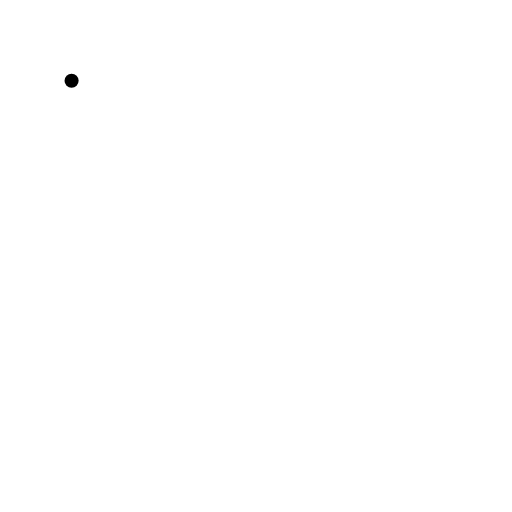
t = 0.00 s
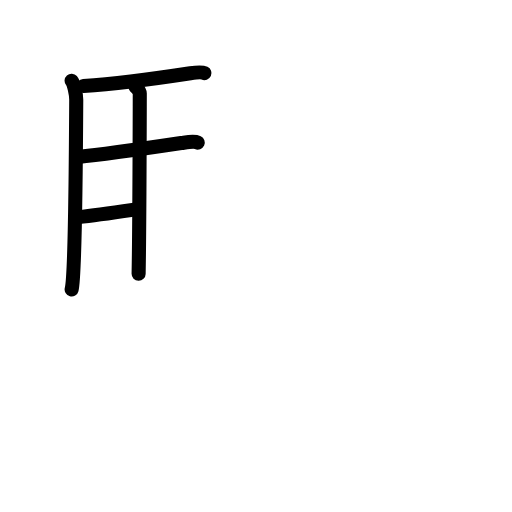
t = 4.25 s
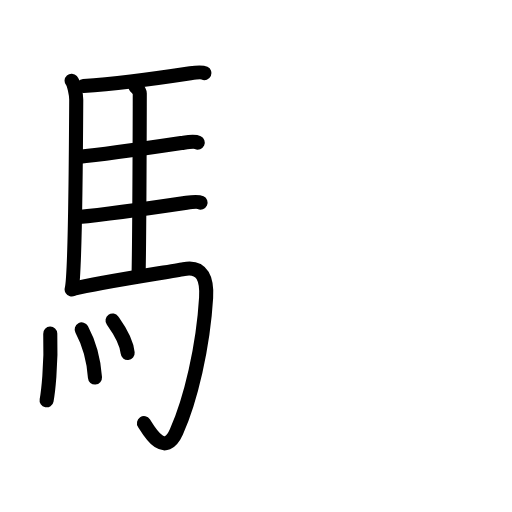
t = 8.75 s
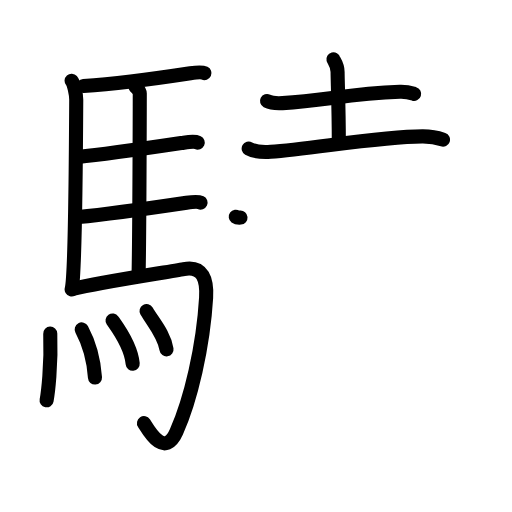
t = 13.17 s
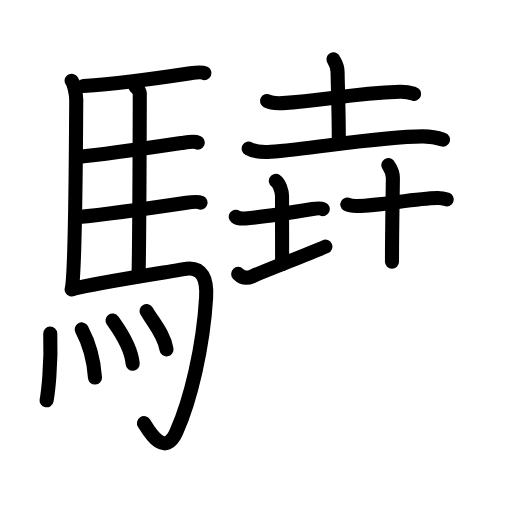
t = 17.50 s
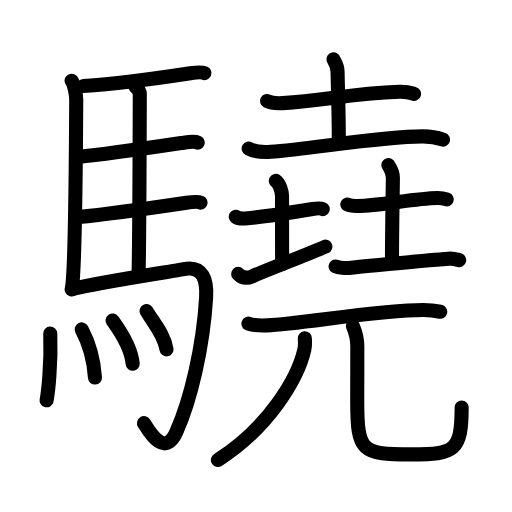
t = 22.00 s

The animated SVG that drew these frames (rendered in a browser with its animation timeline set to each time). Animation: 71 SMIL elements (animate=71); one cycle of 22.00 s.

<?xml version="1.0" encoding="UTF-8"?>
<!--
AniKanjiVG is licensed by CC-BY-SA Paul C. Sommerhoff (https://bitbucket.org/sommerhoff/anikanjivg).
AniKanjiVG uses KanjiVG which is licensed by CC-BY-SA Ulrich Apel (http://kanjivg.tagaini.net).
See also http://creativecommons.org/licenses/by-sa/3.0/
-->
<svg xmlns:kvg='http://kanjivg.tagaini.net' xmlns='http://www.w3.org/2000/svg' width='109' height='109' viewBox='0 0 109 109' style='fill:none;stroke:#000000;stroke-width:3;stroke-linecap:round;stroke-linejoin:round;' id="kvg:kanji_09a4d"><g id="kvg:09a4d" kvg:element="驍"><g id="kvg:09a4d-g1" kvg:element="馬" kvg:position="left" kvg:radical="general"><path id="kvg:09a4d-s1" kvg:type="㇑" d="M15.24,17.18c0.51,0.57,0.99,2.94,0.99,4.08c-0.05,9.65-0.28,37.63-0.98,40.37"><animate attributeName="d" begin="0.0s" dur="0.5s" from="M15.24,17.18C15.24,17.18,15.24,17.18,15.24,17.18" to="M15.24,17.18c0.51,0.57,0.99,2.94,0.99,4.08" />
<animate attributeName="d" begin="0.5s" dur="0.5s" from="M15.24,17.18c0.51,0.57,0.99,2.94,0.99,4.08c0,0,0,0,0,0,0" to="M15.24,17.18c0.51,0.57,0.99,2.94,0.99,4.08c-0.05,9.65-0.28,37.63-0.98,40.37" />
</path>
<path id="kvg:09a4d-s2" kvg:type="㇐b" d="M17.77,18.32c7.82-0.53,20.4-2.37,22.76-2.73c0.94-0.14,2.53-0.25,3-0.03"><animate attributeName="d" begin="1.0s" dur="0.5s" from="M17.77,18.32C17.77,18.32,17.77,18.32,17.77,18.32" to="M17.77,18.32c7.82-0.53,20.4-2.37,22.76-2.73" />
<animate attributeName="d" begin="1.5s" dur="0.5s" from="M17.77,18.32c7.82-0.53,20.4-2.37,22.76-2.73c0,0,0,0,0,0,0" to="M17.77,18.32c7.82-0.53,20.4-2.37,22.76-2.73c0.94-0.14,2.53-0.25,3-0.03" />
<animate attributeName="d" begin="0s" dur="1.0s" from="M-100,-100" to="M-100,-100" />
</path>
<path id="kvg:09a4d-s3" kvg:type="㇑a" d="M28.81,18.38c0.25,0.38,0.96,0.9,0.95,1.51c-0.02,6.29-0.06,28.5-0.25,38.39"><animate attributeName="d" begin="2.0s" dur="0.5s" from="M28.81,18.38C28.81,18.38,28.81,18.38,28.81,18.38" to="M28.81,18.38c0.25,0.38,0.96,0.9,0.95,1.51" />
<animate attributeName="d" begin="2.5s" dur="0.5s" from="M28.81,18.38c0.25,0.38,0.96,0.9,0.95,1.51c0,0,0,0,0,0,0" to="M28.81,18.38c0.25,0.38,0.96,0.9,0.95,1.51c-0.02,6.29-0.06,28.5-0.25,38.39" />
<animate attributeName="d" begin="0s" dur="2.0s" from="M-100,-100" to="M-100,-100" />
</path>
<path id="kvg:09a4d-s4" kvg:type="㇐b" d="M16.66,33.41c6.26-0.6,19.75-2.63,22.44-3.03c0.94-0.14,2.53-0.25,3-0.03"><animate attributeName="d" begin="3.0s" dur="0.5s" from="M16.66,33.41C16.66,33.41,16.66,33.41,16.66,33.41" to="M16.66,33.41c6.26-0.6,19.75-2.63,22.44-3.03" />
<animate attributeName="d" begin="3.5s" dur="0.5s" from="M16.66,33.41c6.26-0.6,19.75-2.63,22.44-3.03c0,0,0,0,0,0,0" to="M16.66,33.41c6.26-0.6,19.75-2.63,22.44-3.03c0.94-0.14,2.53-0.25,3-0.03" />
<animate attributeName="d" begin="0s" dur="3.0s" from="M-100,-100" to="M-100,-100" />
</path>
<path id="kvg:09a4d-s5" kvg:type="㇐b" d="M16.76,46.2c6.26-0.6,20.25-2.64,22.94-3.04c0.94-0.14,2.53-0.25,3-0.03"><animate attributeName="d" begin="4.0s" dur="0.5s" from="M16.76,46.2C16.76,46.2,16.76,46.2,16.76,46.2" to="M16.76,46.2c6.26-0.6,20.25-2.64,22.94-3.04" />
<animate attributeName="d" begin="4.5s" dur="0.5s" from="M16.76,46.2c6.26-0.6,20.25-2.64,22.94-3.04c0,0,0,0,0,0,0" to="M16.76,46.2c6.26-0.6,20.25-2.64,22.94-3.04c0.94-0.14,2.53-0.25,3-0.03" />
<animate attributeName="d" begin="0s" dur="4.0s" from="M-100,-100" to="M-100,-100" />
</path>
<path id="kvg:09a4d-s6" kvg:type="㇆a" d="M15.49,61.51c5.86-1.44,20.42-3.61,23.64-4.22c4.11-0.78,4.97,2.36,4.75,6.08c-0.63,10.55-3.29,21.75-6.33,28.58c-2.61,5.86-6.05-0.58-6.9-1.88"><animate attributeName="d" begin="5.0s" dur="0.25s" from="M15.49,61.51C15.49,61.51,15.49,61.51,15.49,61.51" to="M15.49,61.51c5.86-1.44,20.42-3.61,23.64-4.22" />
<animate attributeName="d" begin="5.25s" dur="0.25s" from="M15.49,61.51c5.86-1.44,20.42-3.61,23.64-4.22c0,0,0,0,0,0,0" to="M15.49,61.51c5.86-1.44,20.42-3.61,23.64-4.22c4.11-0.78,4.97,2.36,4.75,6.08" />
<animate attributeName="d" begin="5.5s" dur="0.25s" from="M15.49,61.51c5.86-1.44,20.42-3.61,23.64-4.22c4.11-0.78,4.97,2.36,4.75,6.08c0,0,0,0,0,0,0" to="M15.49,61.51c5.86-1.44,20.42-3.61,23.64-4.22c4.11-0.78,4.97,2.36,4.75,6.08c-0.63,10.55-3.29,21.75-6.33,28.58" />
<animate attributeName="d" begin="5.75s" dur="0.25s" from="M15.49,61.51c5.86-1.44,20.42-3.61,23.64-4.22c4.11-0.78,4.97,2.36,4.75,6.08c-0.63,10.55-3.29,21.75-6.33,28.58c0,0,0,0,0,0,0" to="M15.49,61.51c5.86-1.44,20.42-3.61,23.64-4.22c4.11-0.78,4.97,2.36,4.75,6.08c-0.63,10.55-3.29,21.75-6.33,28.58c-2.61,5.86-6.05-0.58-6.9-1.88" />
<animate attributeName="d" begin="0s" dur="5.0s" from="M-100,-100" to="M-100,-100" />
</path>
<g id="kvg:09a4d-g2" kvg:element="灬" kvg:variant="true" kvg:original="火"><path id="kvg:09a4d-s7" kvg:type="㇔" d="M10.7,71.03c0.25,6.82-0.51,12.82-0.78,14.19"><animate attributeName="d" begin="6.0s" dur="1.0s" from="M10.7,71.03C10.7,71.03,10.7,71.03,10.7,71.03" to="M10.7,71.03c0.25,6.82-0.51,12.82-0.78,14.19" />
<animate attributeName="d" begin="0s" dur="6.0s" from="M-100,-100" to="M-100,-100" />
</path>
<path id="kvg:09a4d-s8" kvg:type="㇔" d="M17.39,70.13c1.36,2.54,2.52,5.73,2.83,10.25"><animate attributeName="d" begin="7.0s" dur="1.0s" from="M17.39,70.13C17.39,70.13,17.39,70.13,17.39,70.13" to="M17.39,70.13c1.36,2.54,2.52,5.73,2.83,10.25" />
<animate attributeName="d" begin="0s" dur="7.0s" from="M-100,-100" to="M-100,-100" />
</path>
<path id="kvg:09a4d-s9" kvg:type="㇔" d="M23.96,68.24c0.85,1.21,3.91,5.23,4.29,9.2"><animate attributeName="d" begin="8.0s" dur="1.0s" from="M23.96,68.24C23.96,68.24,23.96,68.24,23.96,68.24" to="M23.96,68.24c0.85,1.21,3.91,5.23,4.29,9.2" />
<animate attributeName="d" begin="0s" dur="8.0s" from="M-100,-100" to="M-100,-100" />
</path>
<path id="kvg:09a4d-s10" kvg:type="㇔" d="M31.2,66.22c1.41,2.43,3.74,4.94,4.25,8.16"><animate attributeName="d" begin="9.0s" dur="1.0s" from="M31.2,66.22C31.2,66.22,31.2,66.22,31.2,66.22" to="M31.2,66.22c1.41,2.43,3.74,4.94,4.25,8.16" />
<animate attributeName="d" begin="0s" dur="9.0s" from="M-100,-100" to="M-100,-100" />
</path>
</g>
</g>
<g id="kvg:09a4d-g3" kvg:element="堯" kvg:position="right"><g id="kvg:09a4d-g4" kvg:position="top"><g id="kvg:09a4d-g5" kvg:element="土" kvg:position="top"><path id="kvg:09a4d-s11" kvg:type="㇐" d="M56.84,21.5c0.86,0.45,2.44,0.5,3.31,0.45c9.13-0.5,13.83-2,24.99-2.4c1.44-0.05,2.3,0.22,3.02,0.44"><animate attributeName="d" begin="10.0s" dur="0.3333333333333333s" from="M56.84,21.5C56.84,21.5,56.84,21.5,56.84,21.5" to="M56.84,21.5c0.86,0.45,2.44,0.5,3.31,0.45" />
<animate attributeName="d" begin="10.333333333333334s" dur="0.3333333333333333s" from="M56.84,21.5c0.86,0.45,2.44,0.5,3.31,0.45c0,0,0,0,0,0,0" to="M56.84,21.5c0.86,0.45,2.44,0.5,3.31,0.45c9.13-0.5,13.83-2,24.99-2.4" />
<animate attributeName="d" begin="10.666666666666666s" dur="0.3333333333333333s" from="M56.84,21.5c0.86,0.45,2.44,0.5,3.31,0.45c9.13-0.5,13.83-2,24.99-2.4c0,0,0,0,0,0,0" to="M56.84,21.5c0.86,0.45,2.44,0.5,3.31,0.45c9.13-0.5,13.83-2,24.99-2.4c1.44-0.05,2.3,0.22,3.02,0.44" />
<animate attributeName="d" begin="0s" dur="10.0s" from="M-100,-100" to="M-100,-100" />
</path>
<path id="kvg:09a4d-s12" kvg:type="㇑a" d="M70.98,12.62c0.06,0.23,0.89,1.22,0.89,2.71c0,1.67,0.26,7.92,0.26,14.88"><animate attributeName="d" begin="11.0s" dur="0.5s" from="M70.98,12.62C70.98,12.62,70.98,12.62,70.98,12.62" to="M70.98,12.62c0.06,0.23,0.89,1.22,0.89,2.71" />
<animate attributeName="d" begin="11.5s" dur="0.5s" from="M70.98,12.62c0.06,0.23,0.89,1.22,0.89,2.71c0,0,0,0,0,0,0" to="M70.98,12.62c0.06,0.23,0.89,1.22,0.89,2.71c0,1.67,0.26,7.92,0.26,14.88" />
<animate attributeName="d" begin="0s" dur="11.0s" from="M-100,-100" to="M-100,-100" />
</path>
<path id="kvg:09a4d-s13" kvg:type="㇐" d="M52.94,31.63c1.22,0.69,3.45,0.77,4.68,0.69C66.25,31.75,81,29,90.04,29.04c2.04,0.01,3.25,0.33,4.27,0.68"><animate attributeName="d" begin="12.0s" dur="0.3333333333333333s" from="M52.94,31.63C52.94,31.63,52.94,31.63,52.94,31.63" to="M52.94,31.63c1.22,0.69,3.45,0.77,4.68,0.69" />
<animate attributeName="d" begin="12.333333333333334s" dur="0.3333333333333333s" from="M52.94,31.63c1.22,0.69,3.45,0.77,4.68,0.69c0,0,0,0,0,0,0" to="M52.94,31.63c1.22,0.69,3.45,0.77,4.68,0.69C66.25,31.75,81,29,90.04,29.04" />
<animate attributeName="d" begin="12.666666666666666s" dur="0.3333333333333333s" from="M52.94,31.63c1.22,0.69,3.45,0.77,4.68,0.69C66.25,31.75,81,29,90.04,29.04c0,0,0,0,0,0,0" to="M52.94,31.63c1.22,0.69,3.45,0.77,4.68,0.69C66.25,31.75,81,29,90.04,29.04c2.04,0.01,3.25,0.33,4.27,0.68" />
<animate attributeName="d" begin="0s" dur="12.0s" from="M-100,-100" to="M-100,-100" />
</path>
</g>
<g id="kvg:09a4d-g6" kvg:position="bottom"><g id="kvg:09a4d-g7" kvg:element="土" kvg:position="left"><path id="kvg:09a4d-s14" kvg:type="㇐" d="M50.19,46.14c0.51,0.38,1.51,0.4,2.02,0.36c3.37-0.25,10.69-1.39,14.31-2c0.85-0.14,1.77-0.18,2.19,0.01"><animate attributeName="d" begin="13.0s" dur="0.3333333333333333s" from="M50.19,46.14C50.19,46.14,50.19,46.14,50.19,46.14" to="M50.19,46.14c0.51,0.38,1.51,0.4,2.02,0.36" />
<animate attributeName="d" begin="13.333333333333334s" dur="0.3333333333333333s" from="M50.19,46.14c0.51,0.38,1.51,0.4,2.02,0.36c0,0,0,0,0,0,0" to="M50.19,46.14c0.51,0.38,1.51,0.4,2.02,0.36c3.37-0.25,10.69-1.39,14.31-2" />
<animate attributeName="d" begin="13.666666666666666s" dur="0.3333333333333333s" from="M50.19,46.14c0.51,0.38,1.51,0.4,2.02,0.36c3.37-0.25,10.69-1.39,14.31-2c0,0,0,0,0,0,0" to="M50.19,46.14c0.51,0.38,1.51,0.4,2.02,0.36c3.37-0.25,10.69-1.39,14.31-2c0.85-0.14,1.77-0.18,2.19,0.01" />
<animate attributeName="d" begin="0s" dur="13.0s" from="M-100,-100" to="M-100,-100" />
</path>
<path id="kvg:09a4d-s15" kvg:type="㇑" d="M58.72,38.5c0.74,0.5,1.32,2.23,1.32,3.25c0,7.25,0.02,3.75,0.02,14.5"><animate attributeName="d" begin="14.0s" dur="0.5s" from="M58.72,38.5C58.72,38.5,58.72,38.5,58.72,38.5" to="M58.72,38.5c0.74,0.5,1.32,2.23,1.32,3.25" />
<animate attributeName="d" begin="14.5s" dur="0.5s" from="M58.72,38.5c0.74,0.5,1.32,2.23,1.32,3.25c0,0,0,0,0,0,0" to="M58.72,38.5c0.74,0.5,1.32,2.23,1.32,3.25c0,7.25,0.02,3.75,0.02,14.5" />
<animate attributeName="d" begin="0s" dur="14.0s" from="M-100,-100" to="M-100,-100" />
</path>
<path id="kvg:09a4d-s16" kvg:type="㇀/㇐" d="M50.7,58.31c0.49,0.49,1.48,1.18,2.96,0.54c4.11-1.79,11.5-4.56,15.61-6.35"><animate attributeName="d" begin="15.0s" dur="0.5s" from="M50.7,58.31C50.7,58.31,50.7,58.31,50.7,58.31" to="M50.7,58.31c0.49,0.49,1.48,1.18,2.96,0.54" />
<animate attributeName="d" begin="15.5s" dur="0.5s" from="M50.7,58.31c0.49,0.49,1.48,1.18,2.96,0.54c0,0,0,0,0,0,0" to="M50.7,58.31c0.49,0.49,1.48,1.18,2.96,0.54c4.11-1.79,11.5-4.56,15.61-6.35" />
<animate attributeName="d" begin="0s" dur="15.0s" from="M-100,-100" to="M-100,-100" />
</path>
</g>
<g id="kvg:09a4d-g8" kvg:element="土" kvg:position="right"><path id="kvg:09a4d-s17" kvg:type="㇐" d="M73.94,43.53c0.56,0.32,1.58,0.33,2.15,0.32c5.2-0.11,11.96-1.61,17.05-1.71c0.93-0.02,1.49,0.15,1.96,0.31"><animate attributeName="d" begin="16.0s" dur="0.3333333333333333s" from="M73.94,43.53C73.94,43.53,73.94,43.53,73.94,43.53" to="M73.94,43.53c0.56,0.32,1.58,0.33,2.15,0.32" />
<animate attributeName="d" begin="16.333333333333332s" dur="0.3333333333333333s" from="M73.94,43.53c0.56,0.32,1.58,0.33,2.15,0.32c0,0,0,0,0,0,0" to="M73.94,43.53c0.56,0.32,1.58,0.33,2.15,0.32c5.2-0.11,11.96-1.61,17.05-1.71" />
<animate attributeName="d" begin="16.666666666666668s" dur="0.3333333333333333s" from="M73.94,43.53c0.56,0.32,1.58,0.33,2.15,0.32c5.2-0.11,11.96-1.61,17.05-1.71c0,0,0,0,0,0,0" to="M73.94,43.53c0.56,0.32,1.58,0.33,2.15,0.32c5.2-0.11,11.96-1.61,17.05-1.71c0.93-0.02,1.49,0.15,1.96,0.31" />
<animate attributeName="d" begin="0s" dur="16.0s" from="M-100,-100" to="M-100,-100" />
</path>
<path id="kvg:09a4d-s18" kvg:type="㇑a" d="M82.68,35.12c0.06,0.23,0.96,1.22,0.96,2.71c0,1.67-0.19,10.92-0.19,17.88"><animate attributeName="d" begin="17.0s" dur="0.5s" from="M82.68,35.12C82.68,35.12,82.68,35.12,82.68,35.12" to="M82.68,35.12c0.06,0.23,0.96,1.22,0.96,2.71" />
<animate attributeName="d" begin="17.5s" dur="0.5s" from="M82.68,35.12c0.06,0.23,0.96,1.22,0.96,2.71c0,0,0,0,0,0,0" to="M82.68,35.12c0.06,0.23,0.96,1.22,0.96,2.71c0,1.67-0.19,10.92-0.19,17.88" />
<animate attributeName="d" begin="0s" dur="17.0s" from="M-100,-100" to="M-100,-100" />
</path>
<path id="kvg:09a4d-s19" kvg:type="㇐" d="M71.45,56.73c0.65,0.3,2.18,0.37,2.83,0.3c5.8-0.54,15.38-1.54,21.2-1.95c1.08-0.08,1.73,0.15,2.28,0.3"><animate attributeName="d" begin="18.0s" dur="0.3333333333333333s" from="M71.45,56.73C71.45,56.73,71.45,56.73,71.45,56.73" to="M71.45,56.73c0.65,0.3,2.18,0.37,2.83,0.3" />
<animate attributeName="d" begin="18.333333333333332s" dur="0.3333333333333333s" from="M71.45,56.73c0.65,0.3,2.18,0.37,2.83,0.3c0,0,0,0,0,0,0" to="M71.45,56.73c0.65,0.3,2.18,0.37,2.83,0.3c5.8-0.54,15.38-1.54,21.2-1.95" />
<animate attributeName="d" begin="18.666666666666668s" dur="0.3333333333333333s" from="M71.45,56.73c0.65,0.3,2.18,0.37,2.83,0.3c5.8-0.54,15.38-1.54,21.2-1.95c0,0,0,0,0,0,0" to="M71.45,56.73c0.65,0.3,2.18,0.37,2.83,0.3c5.8-0.54,15.38-1.54,21.2-1.95c1.08-0.08,1.73,0.15,2.28,0.3" />
<animate attributeName="d" begin="0s" dur="18.0s" from="M-100,-100" to="M-100,-100" />
</path>
</g>
</g>
</g>
<g id="kvg:09a4d-g9" kvg:element="兀" kvg:position="bottom"><g id="kvg:09a4d-g10" kvg:element="一"><path id="kvg:09a4d-s20" kvg:type="㇐" d="M52.89,68.9c1.03,0.37,2.92,0.41,3.95,0.37c7.17-0.27,23.49-3.26,33.28-3.26c1.72,0,2.75,0.18,3.6,0.36"><animate attributeName="d" begin="19.0s" dur="0.3333333333333333s" from="M52.89,68.9C52.89,68.9,52.89,68.9,52.89,68.9" to="M52.89,68.9c1.03,0.37,2.92,0.41,3.95,0.37" />
<animate attributeName="d" begin="19.333333333333332s" dur="0.3333333333333333s" from="M52.89,68.9c1.03,0.37,2.92,0.41,3.95,0.37c0,0,0,0,0,0,0" to="M52.89,68.9c1.03,0.37,2.92,0.41,3.95,0.37c7.17-0.27,23.49-3.26,33.28-3.26" />
<animate attributeName="d" begin="19.666666666666668s" dur="0.3333333333333333s" from="M52.89,68.9c1.03,0.37,2.92,0.41,3.95,0.37c7.17-0.27,23.49-3.26,33.28-3.26c0,0,0,0,0,0,0" to="M52.89,68.9c1.03,0.37,2.92,0.41,3.95,0.37c7.17-0.27,23.49-3.26,33.28-3.26c1.72,0,2.75,0.18,3.6,0.36" />
<animate attributeName="d" begin="0s" dur="19.0s" from="M-100,-100" to="M-100,-100" />
</path>
</g>
<g id="kvg:09a4d-g11" kvg:element="儿" kvg:original="八"><g id="kvg:09a4d-g12" kvg:element="丿"><path id="kvg:09a4d-s21" kvg:type="㇒" d="M64.89,72c0.05,0.61,0.1,1.57-0.1,2.45C63.41,80.5,57.25,91,46.39,97.92"><animate attributeName="d" begin="20.0s" dur="0.5s" from="M64.89,72C64.89,72,64.89,72,64.89,72" to="M64.89,72c0.05,0.61,0.1,1.57-0.1,2.45" />
<animate attributeName="d" begin="20.5s" dur="0.5s" from="M64.89,72c0.05,0.61,0.1,1.57-0.1,2.45c0,0,0,0,0,0,0" to="M64.89,72c0.05,0.61,0.1,1.57-0.1,2.45C63.41,80.5,57.25,91,46.39,97.92" />
<animate attributeName="d" begin="0s" dur="20.0s" from="M-100,-100" to="M-100,-100" />
</path>
</g>
<path id="kvg:09a4d-s22" kvg:type="㇟" d="M75.12,69.41c0.51,1.17,0.95,2.56,0.95,4.37c0,2.42-0.02,6.06-0.02,11.57c0,10.9,0.95,11.39,11.56,11.39c9.19,0,10.67-0.74,10.67-10"><animate attributeName="d" begin="21.0s" dur="0.25s" from="M75.12,69.41C75.12,69.41,75.12,69.41,75.12,69.41" to="M75.12,69.41c0.51,1.17,0.95,2.56,0.95,4.37" />
<animate attributeName="d" begin="21.25s" dur="0.25s" from="M75.12,69.41c0.51,1.17,0.95,2.56,0.95,4.37c0,0,0,0,0,0,0" to="M75.12,69.41c0.51,1.17,0.95,2.56,0.95,4.37c0,2.42-0.02,6.06-0.02,11.57" />
<animate attributeName="d" begin="21.5s" dur="0.25s" from="M75.12,69.41c0.51,1.17,0.95,2.56,0.95,4.37c0,2.42-0.02,6.06-0.02,11.57c0,0,0,0,0,0,0" to="M75.12,69.41c0.51,1.17,0.95,2.56,0.95,4.37c0,2.42-0.02,6.06-0.02,11.57c0,10.9,0.95,11.39,11.56,11.39" />
<animate attributeName="d" begin="21.75s" dur="0.25s" from="M75.12,69.41c0.51,1.17,0.95,2.56,0.95,4.37c0,2.42-0.02,6.06-0.02,11.57c0,10.9,0.95,11.39,11.56,11.39c0,0,0,0,0,0,0" to="M75.12,69.41c0.51,1.17,0.95,2.56,0.95,4.37c0,2.42-0.02,6.06-0.02,11.57c0,10.9,0.95,11.39,11.56,11.39c9.19,0,10.67-0.74,10.67-10" />
<animate attributeName="d" begin="0s" dur="21.0s" from="M-100,-100" to="M-100,-100" />
</path>
</g>
</g>
</g>
</g>
</svg>
